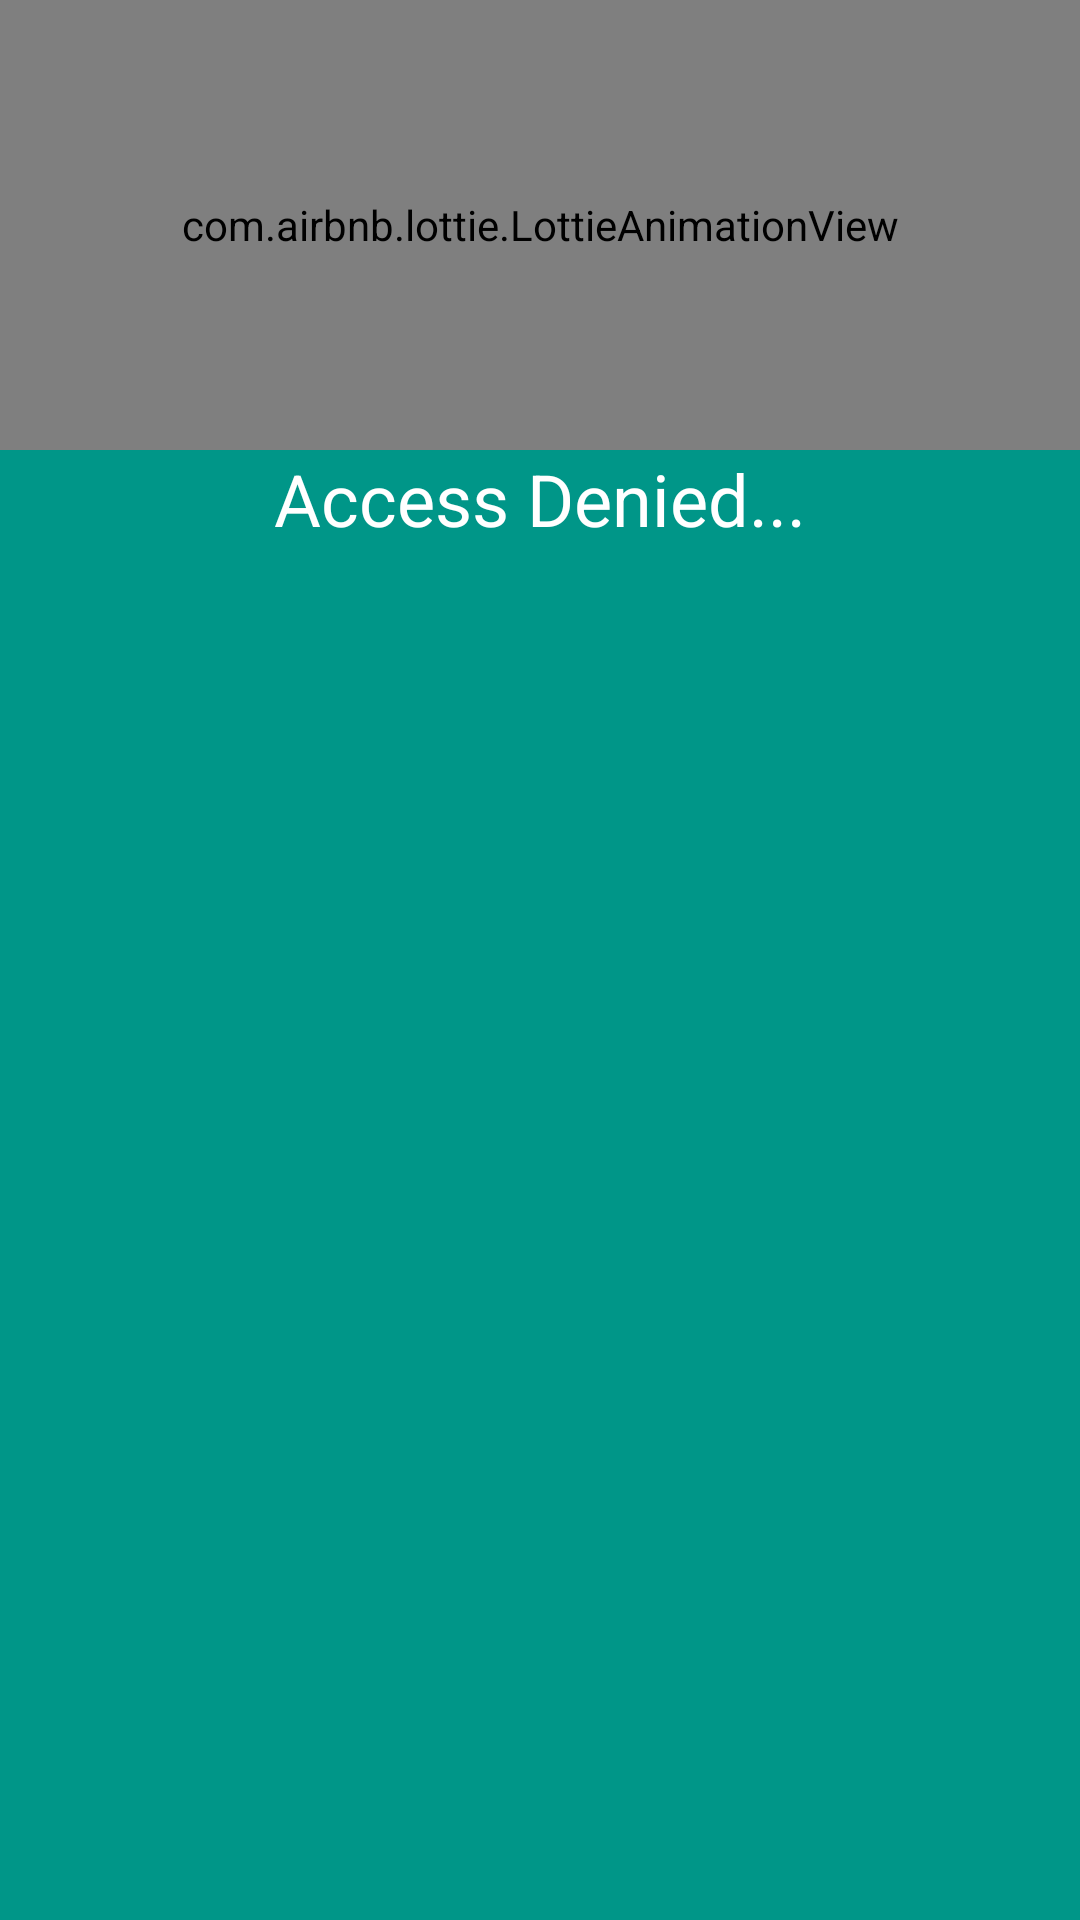

Produce the Android XML layout that renders to this screen, including the resource entries it uses.
<!-- AndroidManifest.xml: application theme Theme.Whatsify -->
<!-- res/layout/access_denied_dialog.xml -->
<?xml version="1.0" encoding="utf-8"?>
<RelativeLayout xmlns:android="http://schemas.android.com/apk/res/android"
    xmlns:app="http://schemas.android.com/apk/res-auto"
    android:layout_width="match_parent"
    android:layout_height="210dp"
    android:background="#009688">


    <com.airbnb.lottie.LottieAnimationView
        android:id="@+id/animationView"
        android:layout_width="match_parent"
        android:layout_height="150dp"
        app:lottie_autoPlay="true"
        app:lottie_loop="true"
        app:lottie_rawRes="@raw/access_denied_login" />

    <TextView
        android:layout_width="wrap_content"
        android:layout_height="wrap_content"
        android:layout_below="@+id/animationView"
        android:layout_centerHorizontal="true"
        android:text="Access Denied..."
        android:textColor="@color/white"
        android:textSize="24sp" />


</RelativeLayout>
<!-- resources referenced by this layout -->
<resources>
  <color name="white">#FFFFFFFF</color>
  <style name="Theme.Whatsify" parent="Theme.MaterialComponents.DayNight.NoActionBar">
          
          <item name="colorPrimary">@color/purple_500</item>
          <item name="colorPrimaryVariant">@color/purple_700</item>
          <item name="colorOnPrimary">@color/white</item>
          
          <item name="colorSecondary">@color/teal_200</item>
          <item name="colorSecondaryVariant">@color/teal_700</item>
          <item name="colorOnSecondary">@color/black</item>
          
          <item name="android:statusBarColor">?attr/colorPrimaryVariant</item>
          
      </style>
  <color name="purple_500">#FF6200EE</color>
  <color name="purple_700">#FF3700B3</color>
  <color name="teal_200">#FF03DAC5</color>
  <color name="teal_700">#FF018786</color>
  <color name="black">#FF000000</color>
</resources>
